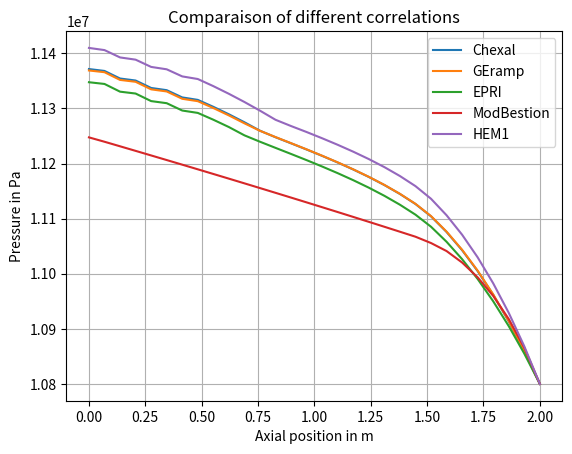

Reproduce this figure in Python. (Note: this script raises an exception after producing the figure.)
import numpy as np 
import matplotlib.pyplot as plt 


# Données brutes sous forme de chaîne de caractères
Chexal = """PCOOL:   11371514.0       11368056.0       11354334.0       11350670.0       11337172.0       11333162.0       11320011.0       11315519.0       11302941.0       11289380.0       11274913.0       11259585.0       11247740.0       11236696.0       11225480.0       11213908.0       11201865.0       11189201.0       11175664.0       11160989.0       11144779.0       11126571.0       11104160.0       11075798.0       11042703.0       11004745.0       10961736.0       10913450.0       10859632.0       10800000.0    
 VCOOL:   10.5172863       9.78440475       10.5127878       9.81135559       10.5082951       9.85584450       10.5038071       9.91892052       10.2357254       10.5227776       10.7852230       11.0275812       10.7796612       10.5870361       10.5304012       10.5627222       10.6494703       10.7745895       10.9412813       11.1515541       11.4192562       11.7566118       12.3496771       13.2261391       14.1011696       14.9755373       15.8500242       16.7256794       17.6034641       18.4845142    
 DCOOL:   665.627197       715.444519       665.912720       713.521606       666.197815       710.255798       666.482849       705.735962       683.855652       665.199158       649.010376       634.735474       649.472168       661.243469       664.776367       662.713196       657.330811       649.670471       639.751953       627.670715       612.945068       595.350220       566.888916       529.340393       496.504425       467.521484       441.724335       418.588104       397.694611       378.707581    
 TCOOL:   593.634949       553.365784       593.520569       557.468506       593.406189       561.623840       593.291687       565.803162       568.140991       570.293884       572.300659       574.189087       575.117126       577.131409       579.355652       581.468506       583.449890       585.313049       587.067078       588.680847       590.132263       591.372070       591.939819       591.747437       591.522461       591.263733       590.969727       590.638550       590.268250       589.856201    
 EPS:   0.00000000       0.00000000       0.00000000       0.00000000       0.00000000       0.00000000       0.00000000       3.32785062E-02   6.07699268E-02   8.37493241E-02  0.103279248      0.120140448       9.07812119E-02   6.54173866E-02   5.29350489E-02   4.94421944E-02   5.14363497E-02   5.73475733E-02   6.73008710E-02   8.12897086E-02  0.100331366      0.125010103      0.170041993      0.232439354      0.287024051      0.335209370      0.378092438      0.416535705      0.451226205      0.482715756    
 XFL:   0.00000000       0.00000000       0.00000000       0.00000000       0.00000000       0.00000000       0.00000000       2.17748969E-03   4.23187017E-03   6.18344592E-03   8.06020014E-03   9.88627505E-03   7.60826794E-03   5.60628064E-03   4.68352577E-03   4.54421202E-03   4.92810877E-03   5.74078271E-03   7.05494871E-03   8.94217007E-03   1.16122533E-02   1.52667109E-02   2.21709423E-02   3.26994620E-02   4.33568172E-02   5.41406684E-02   6.50499910E-02   7.60846436E-02   8.72451589E-02   9.85320807E-02
 TSAT:   593.734924       593.711914       593.620544       593.596130       593.506165       593.479431       593.391663       593.361694       593.277649       593.186951       593.090149       592.987427       592.907959       592.833862       592.758545       592.680725       592.599670       592.514404       592.423157       592.324158       592.214722       592.091553       591.939819       591.747437       591.522400       591.263733       590.969727       590.638611       590.268250       589.856201    
 MUT:   7.81315175E-05   9.51106776E-05   7.81751951E-05   9.34087293E-05   7.82188654E-05   9.16949284E-05   7.82625721E-05   8.99755978E-05   8.90123920E-05   8.81229789E-05   8.72908204E-05   8.65040492E-05   8.61143417E-05   8.52707526E-05   8.43328453E-05   8.34334496E-05   8.25808966E-05   8.17696418E-05   8.09959238E-05   8.02739232E-05   7.96145832E-05   7.90419363E-05   7.88156758E-05   7.88888356E-05   7.89743790E-05   7.90726481E-05   7.91842976E-05   7.93099534E-05   7.94504085E-05   7.96065724E-05
 HCOOL:   1218241.25       1230231.00       1242235.62       1254225.62       1266230.00       1278220.50       1290224.50       1302215.75       1314218.62       1326223.62       1338230.38       1350239.12       1362242.25       1374243.88       1386245.50       1398247.75       1410250.75       1422255.00       1434260.62       1446268.50       1458279.25       1470294.12       1482317.50       1494354.00       1506403.50       1518467.12       1530546.62       1542643.75       1554760.62       1566899.00    
"""

GEramp = """PCOOL:   11368923.0       11365771.0       11351784.0       11348361.0       11334654.0       11330836.0       11317519.0       11313184.0       11300755.0       11287328.0       11272989.0       11259365.0       11247998.0       11236935.0       11225685.0       11214135.0       11202081.0       11189405.0       11175859.0       11161182.0       11144996.0       11126837.0       11104567.0       11076371.0       11043400.0       11005507.0       10962485.0       10914087.0       10860030.0       10800000.0    
 VCOOL:   10.5167074       9.74199390       10.5122175       9.77685356       10.5077353       9.82859230       10.5032520       9.89677334       10.1974878       10.4722233       10.7253094       10.7866344       10.5915136       10.4823465       10.4728994       10.5233221       10.6211348       10.7515631       10.9190454       11.1269560       11.3886833       11.7186041       12.2910681       13.1587858       14.0349140       14.9194021       15.8124762       16.7146568       17.6267605       18.5498333    
 DCOOL:   665.670410       718.559448       665.955017       715.956421       666.239624       712.225464       666.524170       707.314819       686.477661       668.459656       652.661377       649.217896       661.118591       667.896118       668.455322       665.210449       659.059326       651.046631       641.046875       629.053711       614.584961       597.273193       569.575073       532.043884       498.850861       469.289124       442.785065       418.874817       397.177063       377.377319    
 TCOOL:   593.617676       553.181091       593.503601       557.337280       593.389404       561.529968       593.275085       565.737122       568.037903       570.172974       572.173767       573.704285       575.105469       577.239014       579.420227       581.486511       583.455200       585.302307       587.046021       588.654358       590.104187       591.348755       591.942566       591.751282       591.527161       591.268921       590.974854       590.643005       590.270996       589.856201    
 EPS:   0.00000000       0.00000000       0.00000000       0.00000000       0.00000000       0.00000000       0.00000000       3.09855957E-02   5.69358170E-02   7.89512917E-02   9.78707448E-02   9.74888429E-02   7.22986087E-02   5.47665916E-02   4.70327958E-02   4.54365760E-02   4.86947522E-02   5.51974066E-02   6.52952120E-02   7.91417435E-02   9.77430344E-02  0.121928446      0.165606588      0.227978379      0.283155233      0.332296789      0.376344681      0.416059703      0.452067286      0.484882146    
 XFL:   0.00000000       0.00000000       0.00000000       0.00000000       0.00000000       0.00000000       0.00000000       2.17808411E-03   4.22981475E-03   6.18231995E-03   8.06001388E-03   8.33812635E-03   6.32538646E-03   4.92719188E-03   4.37721843E-03   4.38970467E-03   4.89628036E-03   5.78557840E-03   7.14637619E-03   9.05978587E-03   1.17281303E-02   1.53729012E-02   2.21526828E-02   3.26758064E-02   4.33291644E-02   5.41107282E-02   6.50206730E-02   7.60589689E-02   8.72269794E-02   9.85266566E-02
 TSAT:   593.717651       593.696655       593.603577       593.580750       593.489380       593.463928       593.375061       593.346069       593.263062       593.173218       593.077271       592.985962       592.909729       592.835449       592.759888       592.682251       592.601135       592.515808       592.424500       592.325500       592.216187       592.093384       591.942566       591.751282       591.527161       591.268921       590.974854       590.643005       590.270996       589.856201    
 MUT:   7.81381168E-05   9.51866168E-05   7.81816780E-05   9.34620330E-05   7.82252755E-05   9.17326324E-05   7.82689021E-05   9.00018204E-05   8.90538868E-05   8.81719316E-05   8.73424215E-05   8.67047202E-05   8.61192893E-05   8.52258745E-05   8.43057205E-05   8.34258899E-05   8.25787138E-05   8.17744076E-05   8.10052879E-05   8.02858267E-05   7.96273744E-05   7.90527338E-05   7.88146353E-05   7.88873731E-05   7.89725673E-05   7.90706836E-05   7.91823477E-05   7.93082872E-05   7.94493681E-05   7.96065724E-05
 HCOOL:   1218241.25       1230230.62       1242235.50       1254225.38       1266229.88       1278220.25       1290224.25       1302215.25       1314217.88       1326222.38       1338228.75       1350234.38       1362236.62       1374238.00       1386239.62       1398241.62       1410244.50       1422248.75       1434254.50       1446262.38       1458273.12       1470287.88       1482310.88       1494346.75       1506395.62       1518458.62       1530537.88       1542635.12       1554752.25       1566892.12    
"""

HEM1 = """PCOOL:   11409848.0       11405903.0       11392592.0       11388536.0       11375365.0       11371041.0       11358149.0       11353403.0       11340480.0       11326557.0       11311704.0       11295961.0       11279408.0       11268038.0       11257184.0       11245848.0       11233996.0       11221484.0       11208082.0       11193511.0       11177337.0       11158996.0       11136044.0       11106124.0       11070776.0       11029713.0       10982567.0       10928906.0       10868236.0       10800000.0    
 VCOOL:   10.5277414       9.85996532       10.5232153       9.87351227       10.5186939       9.90835762       10.5141830       9.96341801       10.3211699       10.6457329       10.9426594       11.2169752       11.4321070       11.0175705       10.7546701       10.6826258       10.7194109       10.8262501       10.9910583       11.2115383       11.5021315       11.8829041       12.5676174       13.6306705       14.7189865       15.8352556       16.9827614       18.1653404       19.3872261       20.6534271    
 DCOOL:   664.990417       709.965454       665.277100       708.985413       665.563354       706.489136       665.849365       702.577515       678.215881       657.528931       639.678589       624.039978       613.271545       636.121033       651.277954       655.454163       653.111633       646.591431       636.847961       624.285828       608.484253       588.967224       557.089233       513.682678       475.735535       442.219238       412.342499       385.483490       361.149109       338.942291    
 TCOOL:   593.889587       553.704285       593.775024       557.723389       593.660522       561.814575       593.545959       565.945740       568.384521       570.607910       572.661621       574.578430       576.282043       577.069458       579.154358       581.383179       583.454285       585.383057       587.177795       588.822998       590.298523       591.555542       592.155640       591.953125       591.713318       591.433960       591.112244       590.744751       590.327576       589.856201    
 EPS:   0.00000000       0.00000000       0.00000000       0.00000000       0.00000000       0.00000000       0.00000000       3.78599986E-02   6.89978078E-02   9.50105861E-02  0.117069744      0.136051401      0.147655562      0.105442218       7.45805427E-02   6.10333160E-02   5.80282994E-02   6.20031804E-02   7.15876818E-02   8.62913877E-02  0.107046083      0.134901509      0.185553670      0.257694513      0.320757568      0.376434386      0.426025361      0.470550865      0.510818303      0.547475576    
 XFL:   0.00000000       0.00000000       0.00000000       0.00000000       0.00000000       0.00000000       0.00000000       2.16881209E-03   4.20860806E-03   6.14689244E-03   8.00846051E-03   9.81566310E-03   1.11738872E-02   8.07583332E-03   5.83223393E-03   4.92870435E-03   4.87011764E-03   5.42941084E-03   6.55972539E-03   8.29481240E-03   1.08255725E-02   1.44007429E-02   2.11576615E-02   3.17559280E-02   4.25050929E-02   5.34076765E-02   6.44672140E-02   7.56892934E-02   8.70804042E-02   9.86481681E-02
 TSAT:   593.989563       593.963379       593.875000       593.848083       593.760498       593.731750       593.645935       593.614319       593.528198       593.435364       593.336182       593.230957       593.120239       593.044067       592.971313       592.895264       592.815735       592.731689       592.641541       592.543457       592.434448       592.310730       592.155640       591.953125       591.713318       591.433960       591.112244       590.744751       590.327576       589.856201    
 MUT:   7.80342307E-05   9.49824826E-05   7.80780101E-05   9.33163974E-05   7.81217532E-05   9.16298231E-05   7.81655035E-05   8.99308361E-05   8.89263611E-05   8.80079315E-05   8.71561570E-05   8.63571768E-05   8.56426486E-05   8.53095698E-05   8.44311071E-05   8.34837920E-05   8.25936222E-05   8.17543769E-05   8.09629273E-05   8.02268332E-05   7.95562955E-05   7.89752521E-05   7.87335739E-05   7.88106190E-05   7.89018086E-05   7.90079866E-05   7.91301864E-05   7.92696810E-05   7.94279185E-05   7.96065724E-05
 HCOOL:   1218241.25       1230231.75       1242235.75       1254226.50       1266230.38       1278221.38       1290224.88       1302216.50       1314219.88       1326225.62       1338233.25       1350242.75       1362254.25       1374257.25       1386258.88       1398261.12       1410263.88       1422268.00       1434273.62       1446281.50       1458292.50       1470307.88       1482332.75       1494373.50       1506429.62       1518504.00       1530599.25       1542718.75       1554866.38       1567046.25    
"""

EPRI = """PCOOL:   11347576.0       11344442.0       11330446.0       11327044.0       11313326.0       11309533.0       11296202.0       11291888.0       11279537.0       11266212.0       11251178.0       11239572.0       11228439.0       11217379.0       11206151.0       11194569.0       11182511.0       11169764.0       11156165.0       11141448.0       11125264.0       11107196.0       11085274.0       11058000.0       11026413.0       10990448.0       10949989.0       10904883.0       10854954.0       10800000.0    
 VCOOL:   10.5068302       9.73493671       10.5023518       9.76972294       10.4978781       9.82157612       10.4934092       9.88997173       10.1806431       10.4434109       10.6784973       10.6071968       10.4659863       10.4135962       10.4311333       10.4992380       10.6011534       10.7371702       10.9020996       11.1031322       11.3514433       11.6578398       12.1824999       12.9381809       13.6801434       14.4099331       15.1296234       15.8415976       16.5477695       17.2502594    
 DCOOL:   666.025024       719.071289       666.309509       716.525391       666.593933       712.752625       666.878296       707.835022       687.654480       670.386597       655.357605       659.960754       668.845154       672.195129       671.048218       666.688416       660.269165       651.896912       642.025208       630.390320       616.590576       600.375610       574.590576       541.043701       511.710632       485.800598       462.692261       441.892609       423.023804       405.779572    
 TCOOL:   593.475525       553.144226       593.361328       557.301880       593.247070       561.499268       593.132629       565.710022       567.980652       570.086487       572.061279       573.323669       575.127380       577.311890       579.448364       581.494263       583.429077       585.269653       586.987732       588.580933       590.016907       591.251343       591.811707       591.626465       591.411499       591.166077       590.889282       590.579773       590.235962       589.856201    
 EPS:   0.00000000       0.00000000       0.00000000       0.00000000       0.00000000       0.00000000       0.00000000       3.02336104E-02   5.52257821E-02   7.61310086E-02   9.38952565E-02   8.06144625E-02   5.99946864E-02   4.78762016E-02   4.28770073E-02   4.31168601E-02   4.68338393E-02   5.39873466E-02   6.39231801E-02   7.72290602E-02   9.47676226E-02  0.117157213      0.157748431      0.213510051      0.262300730      0.305420637      0.343890697      0.378521264      0.409932852      0.438627571    
 XFL:   0.00000000       0.00000000       0.00000000       0.00000000       0.00000000       0.00000000       0.00000000       2.18301918E-03   4.24435595E-03   6.20408310E-03   8.08858033E-03   7.15425797E-03   5.45379985E-03   4.48938971E-03   4.17067343E-03   4.36733756E-03   4.95169265E-03   5.97118586E-03   7.40839541E-03   9.39702708E-03   1.21357944E-02   1.58334728E-02   2.27684807E-02   3.32502499E-02   4.38473336E-02   5.45561872E-02   6.53738678E-02   7.62985945E-02   8.73291343E-02   9.84646752E-02
 TSAT:   593.575500       593.554626       593.461304       593.438599       593.347046       593.321716       593.232605       593.203735       593.121094       593.031860       592.931030       592.853149       592.778381       592.704041       592.628540       592.550598       592.469360       592.383362       592.291626       592.192200       592.082703       591.960388       591.811707       591.626465       591.411499       591.166077       590.889282       590.579773       590.235962       589.856201    
 MUT:   7.81923954E-05   9.51950497E-05   7.82359930E-05   9.34695126E-05   7.82795905E-05   9.17378566E-05   7.83232535E-05   9.00052546E-05   8.90695446E-05   8.81995147E-05   8.73803874E-05   8.68544012E-05   8.61023218E-05   8.51873046E-05   8.42855079E-05   8.34139646E-05   8.25810348E-05   8.17793771E-05   8.10213896E-05   8.03086805E-05   7.96566019E-05   7.90868362E-05   7.88644029E-05   7.89348269E-05   7.90165141E-05   7.91097409E-05   7.92148276E-05   7.93322688E-05   7.94626540E-05   7.96065724E-05
 HCOOL:   1218241.25       1230230.50       1242235.50       1254225.12       1266229.75       1278220.00       1290224.25       1302215.25       1314217.75       1326222.12       1338229.50       1350231.88       1362233.38       1374234.75       1386236.25       1398238.38       1410241.12       1422245.25       1434251.00       1446258.75       1458269.50       1470284.00       1482306.00       1494339.62       1506384.25       1518441.12       1530511.38       1542596.00       1554696.12       1566813.50    
"""

ModBestion = """PCOOL:   11247484.0       11239553.0       11231297.0       11223009.0       11214689.0       11206336.0       11197948.0       11189525.0       11181066.0       11172569.0       11164033.0       11155457.0       11146840.0       11138180.0       11129476.0       11120726.0       11111930.0       11103085.0       11094190.0       11085243.0       11076243.0       11067186.0       11055698.0       11041153.0       11020316.0       10993411.0       10959709.0       10917772.0       10865523.0       10800000.0    
 VCOOL:   9.18922806       9.18936062       9.23416996       9.27989101       9.32653522       9.37413597       9.42272186       9.47236252       9.52304935       9.57486248       9.62782478       9.68200111       9.73742390       9.79415703       9.85225391       9.91177940       9.97284222       10.0353642       10.0995350       10.1654215       10.2330866       10.3026199       10.6913595       11.0684385       11.8629560       12.8390589       13.9671764       15.2866373       16.8481331       18.7156906    
 DCOOL:   761.774170       761.763428       758.067200       754.331177       750.558289       746.747986       742.895935       739.003906       735.069885       731.091736       727.069092       723.000977       718.885742       714.721436       710.505737       706.238708       701.914551       697.540405       693.108765       688.616089       684.062256       679.445129       654.676025       632.317627       589.668030       544.902893       500.973999       457.834137       415.516907       374.167236    
 TCOOL:   551.056702       551.056152       553.094971       555.121094       557.132080       559.127258       561.107971       563.072266       565.020203       566.951782       568.865906       570.762024       572.639709       574.498474       576.338135       578.157227       579.956787       581.732544       583.486084       585.217285       586.924561       588.607056       590.350830       591.356628       591.369934       591.186279       590.955872       590.668335       590.308838       589.856201    
 EPS:   0.00000000       0.00000000       0.00000000       0.00000000       0.00000000       0.00000000       0.00000000       0.00000000       0.00000000       0.00000000       0.00000000       0.00000000       0.00000000       0.00000000       0.00000000       0.00000000       0.00000000       0.00000000       0.00000000       0.00000000       0.00000000       0.00000000       3.14395241E-02   6.43414855E-02  0.134350449      0.208395332      0.281024218      0.352280825      0.422071546      0.490109950    
 XFL:   0.00000000       0.00000000       0.00000000       0.00000000       0.00000000       0.00000000       0.00000000       0.00000000       0.00000000       0.00000000       0.00000000       0.00000000       0.00000000       0.00000000       0.00000000       0.00000000       0.00000000       0.00000000       0.00000000       0.00000000       0.00000000       0.00000000       3.40015511E-03   7.35676941E-03   1.66504011E-02   2.82338075E-02   4.19025011E-02   5.82832545E-02   7.82478750E-02  0.103018641    
 TSAT:   592.906250       592.853027       592.797607       592.741882       592.685974       592.629761       592.573303       592.516602       592.459595       592.402283       592.344727       592.286804       592.228638       592.170105       592.111206       592.052002       591.992432       591.932556       591.872192       591.811523       591.750427       591.688904       591.610840       591.511841       591.369934       591.186340       590.955872       590.668335       590.308838       589.856201    
 MUT:   9.60333418E-05   9.60310499E-05   9.51789989E-05   9.43358900E-05   9.35020726E-05   9.26771609E-05   9.18599399E-05   9.10505551E-05   9.02483080E-05   8.94525365E-05   8.86630296E-05   8.78793217E-05   8.71009252E-05   8.63273381E-05   8.55579492E-05   8.47926494E-05   8.40302891E-05   8.32719525E-05   8.25162278E-05   8.17624168E-05   8.10104320E-05   8.02598443E-05   7.94695807E-05   7.90036938E-05   7.90323102E-05   7.91020429E-05   7.91895509E-05   7.92986757E-05   7.94350199E-05   7.96065724E-05
 HCOOL:   1218241.25       1228738.25       1239235.75       1249733.38       1260231.12       1270728.88       1281226.75       1291724.75       1302222.88       1312721.12       1323219.50       1333718.00       1344216.62       1354715.38       1365214.25       1375713.25       1386212.38       1396711.62       1407211.00       1417710.62       1428210.38       1438710.25       1449214.12       1460276.50       1472018.38       1485480.50       1501336.88       1520353.50       1543599.38       1572589.88    
"""



# Traitement de chaque ligne pour extraire les valeurs numériques
def extraire(var_name, line_nb, data_name):
    data_lines = data_name.strip().split("\n")
    values = data_lines[line_nb].split(":")[1]
    # Séparation des valeurs en une liste de flottants
    for value in values.split():
        var_name.append(float(value))
    return

# Affichage du tableau des valeurs de pression triées
PHEM1=[]
PMB=[]
PEPRI=[]
PGER=[]
PCHEXAL=[]
extraire(PHEM1, 0, HEM1)
extraire(PMB, 0, ModBestion)
extraire(PEPRI, 0, EPRI)
extraire(PGER, 0, GEramp)
extraire(PCHEXAL, 0, Chexal)

"""extraire(VCOOL, 1)
extraire(DCOOL, 2)
extraire(TCOOL, 3)
extraire(EPS, 4)
extraire(XFL, 5)
extraire(TSAT, 6)
extraire(MUT, 7)"""
Zaxis=np.linspace(0,2,len(PHEM1))

figp, axp = plt.subplots()
axp.plot(Zaxis,PCHEXAL, label='Chexal')
axp.plot(Zaxis,PGER, label='GEramp')
axp.plot(Zaxis,PEPRI, label='EPRI')
axp.plot(Zaxis,PMB, label='ModBestion')
axp.plot(Zaxis,PHEM1, label='HEM1')
axp.set_xlabel("Axial position in m")
axp.set_ylabel("Pressure in Pa")
axp.set_title("Comparaison of different correlations")
axp.grid()
axp.legend(loc="best")
plt.show()
figp.savefig(rf'/home/<user>/Version5_BWR/Version5_ev3727/Donjon/data/results_marie/PCorrel.png', bbox_inches='tight')

# Affichage du tableau des valeurs de titre triées
XHEM1=[]
XMB=[]
XEPRI=[]
XGER=[]
XCHEXAL=[]
extraire(XHEM1, 5, HEM1)
extraire(XMB, 5, ModBestion)
extraire(XEPRI, 5, EPRI)
extraire(XGER, 5, GEramp)
extraire(XCHEXAL, 5, Chexal)

Zaxis=np.linspace(0,2,len(XHEM1))

figx, axx = plt.subplots()
axx.plot(Zaxis,XCHEXAL, label='Chexal')  
axx.plot(Zaxis,XGER, label='GEramp')
axx.plot(Zaxis,XEPRI, label='EPRI')
axx.plot(Zaxis,XMB, label='ModBestion')
axx.plot(Zaxis,XHEM1, label='HEM1')
axx.set_xlabel("Axial position in m")
axx.set_ylabel("Quality")
axx.set_title("Comparaison of different correlations")
axx.grid()
axx.legend(loc="best")
plt.show()
figx.savefig(rf'/home/<user>/Version5_BWR/Version5_ev3727/Donjon/data/results_marie/XCorrel.png', bbox_inches='tight')

# Affichage du tableau des valeurs de taux de vide triées
EPSHEM1=[]
EPSMB=[]   
EPSPEPRI=[]
EPSGER=[]
EPSCHEXAL=[]
extraire(EPSHEM1, 4, HEM1)
extraire(EPSMB, 4, ModBestion)
extraire(EPSPEPRI, 4, EPRI) 
extraire(EPSGER, 4, GEramp)
extraire(EPSCHEXAL, 4, Chexal)
Zaxis=np.linspace(0,2,len(EPSHEM1))
figeps, axeps = plt.subplots()
axeps.plot(Zaxis,EPSCHEXAL, label='Chexal')
axeps.plot(Zaxis,EPSGER, label='GEramp')
axeps.plot(Zaxis,EPSPEPRI, label='EPRI')
axeps.plot(Zaxis,EPSMB, label='ModBestion')
axeps.plot(Zaxis,EPSHEM1, label='HEM1')
axeps.set_xlabel("Axial position in m")
axeps.set_ylabel("Void fraction")
axeps.set_title("Comparaison of different correlations")
axeps.grid()
axeps.legend(loc="best")
plt.show()
figeps.savefig(rf'/home/<user>/Version5_BWR/Version5_ev3727/Donjon/data/results_marie/EPSCorrel.png', bbox_inches='tight')


